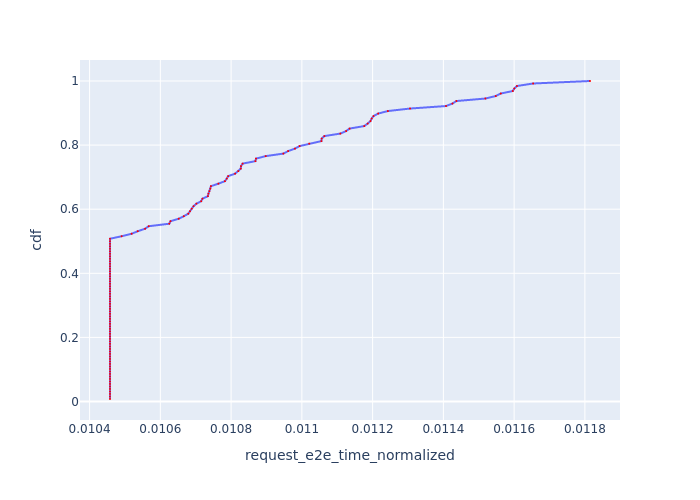

Values plotted in this chart, from the file beside it:
, Request Id, request_e2e_time_normalized, cdf
22, 22, 0.01046, 0.007812
23, 23, 0.01046, 0.01562
25, 25, 0.01046, 0.02344
26, 26, 0.01046, 0.03125
27, 27, 0.01046, 0.03906
29, 29, 0.01046, 0.04688
30, 30, 0.01046, 0.05469
31, 31, 0.01046, 0.0625
32, 32, 0.01046, 0.07031
33, 33, 0.01046, 0.07812
21, 21, 0.01046, 0.08594
20, 20, 0.01046, 0.09375
5, 5, 0.01046, 0.1016
3, 3, 0.01046, 0.1094
0, 1, 0.01046, 0.1172
2, 2, 0.01046, 0.125
17, 17, 0.01046, 0.1328
18, 18, 0.01046, 0.1406
19, 19, 0.01046, 0.1484
34, 34, 0.01046, 0.1562
35, 35, 0.01046, 0.1641
36, 36, 0.01046, 0.1719
37, 37, 0.01046, 0.1797
53, 53, 0.01046, 0.1875
56, 56, 0.01046, 0.1953
57, 57, 0.01046, 0.2031
60, 60, 0.01046, 0.2109
61, 61, 0.01046, 0.2188
62, 62, 0.01046, 0.2266
63, 63, 0.01046, 0.2344
66, 67, 0.01046, 0.2422
71, 71, 0.01046, 0.25
72, 72, 0.01046, 0.2578
73, 73, 0.01046, 0.2656
74, 74, 0.01046, 0.2734
75, 75, 0.01046, 0.2812
79, 79, 0.01046, 0.2891
83, 83, 0.01046, 0.2969
84, 84, 0.01046, 0.3047
85, 85, 0.01046, 0.3125
87, 88, 0.01046, 0.3203
88, 89, 0.01046, 0.3281
92, 92, 0.01046, 0.3359
93, 93, 0.01046, 0.3438
94, 94, 0.01046, 0.3516
96, 96, 0.01046, 0.3594
97, 97, 0.01046, 0.3672
98, 98, 0.01046, 0.375
99, 99, 0.01046, 0.3828
100, 100, 0.01046, 0.3906
101, 101, 0.01046, 0.3984
105, 105, 0.01046, 0.4062
109, 109, 0.01046, 0.4141
110, 110, 0.01046, 0.4219
111, 111, 0.01046, 0.4297
112, 112, 0.01046, 0.4375
113, 113, 0.01046, 0.4453
114, 114, 0.01046, 0.4531
116, 116, 0.01046, 0.4609
117, 117, 0.01046, 0.4688
... 68 more rows
